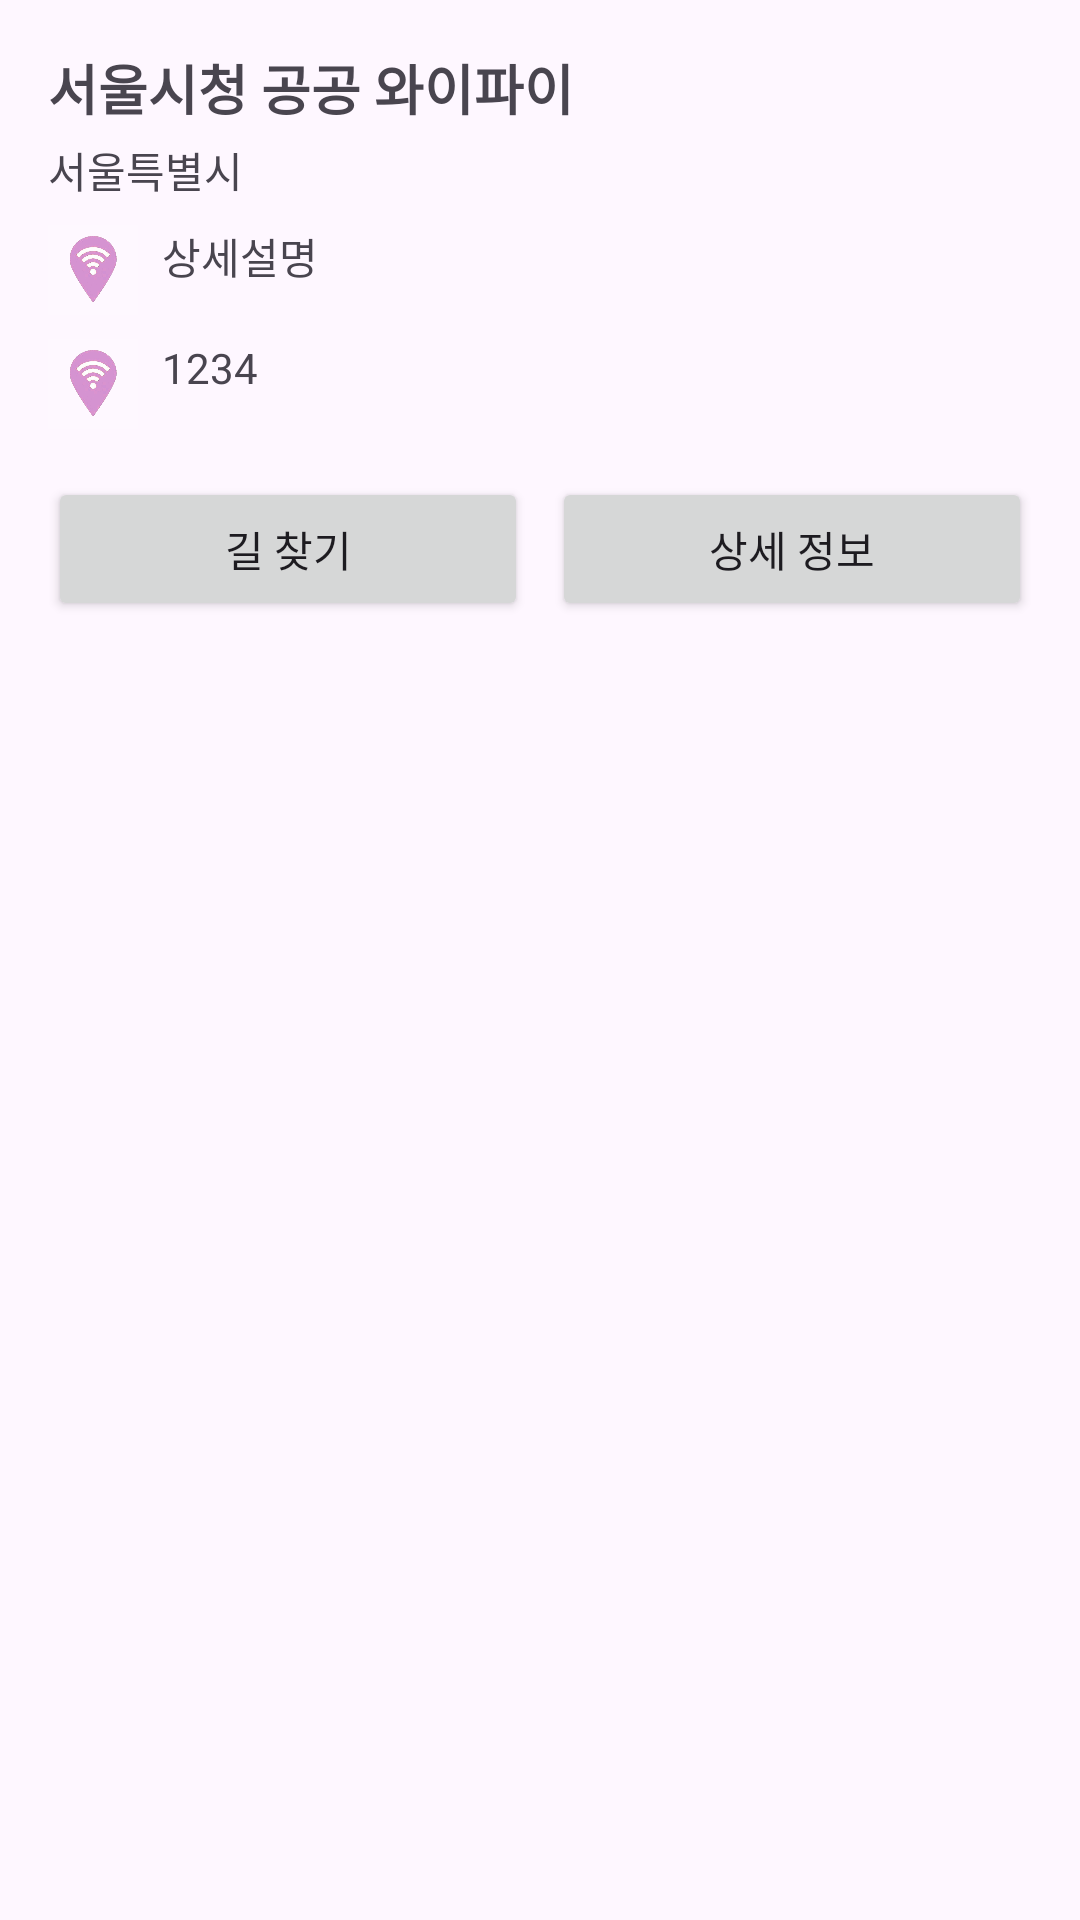

Here is an Android app screen rendered from its layout file. Give the layout XML and the strings, colors and styles it references.
<!-- AndroidManifest.xml: application theme Theme.PublicWIFI -->
<!-- res/layout/bottom_custom_sheet_wifi.xml -->
<?xml version="1.0" encoding="utf-8"?>
<LinearLayout xmlns:android="http://schemas.android.com/apk/res/android"
    android:id="@+id/bottom_sheet1"
    android:orientation="vertical"
    android:padding="16dp"
    android:layout_width="match_parent"
    android:layout_height="wrap_content">


    <TextView
        android:id="@+id/tv_ssid"
        android:text="서울시청 공공 와이파이"
        android:textSize="18sp"
        android:textStyle="bold"
        android:layout_width="wrap_content"
        android:layout_height="wrap_content"/>

    <TextView
        android:id="@+id/tv_location"
        android:text="서울특별시"
        android:layout_marginTop="4dp"
        android:layout_width="wrap_content"
        android:layout_height="wrap_content"/>

    
    <LinearLayout
        android:layout_marginTop="8dp"
        android:orientation="horizontal"
        android:layout_width="match_parent"
        android:layout_height="wrap_content"
        >
        <ImageView
            android:src="@drawable/wifi"
            android:layout_width="30dp"
            android:layout_height="30dp"/>
        <TextView
            android:id="@+id/descript"
            android:text="상세설명"
            android:layout_marginStart="8dp"
            android:layout_width="wrap_content"
            android:layout_height="wrap_content"/>
    </LinearLayout>


















    <LinearLayout
        android:layout_marginTop="8dp"
        android:orientation="horizontal"
        android:layout_width="match_parent"
        android:layout_height="wrap_content"
        >
        <ImageView
            android:src="@drawable/wifi"
            android:layout_width="30dp"
            android:layout_height="30dp"/>
        <TextView
            android:id="@+id/password"
            android:text="1234"
            android:layout_marginStart="8dp"
            android:layout_width="wrap_content"
            android:layout_height="wrap_content"/>
    </LinearLayout>

    
    <LinearLayout
        android:layout_marginTop="16dp"
        android:orientation="horizontal"
        android:gravity="center"
        android:layout_width="match_parent"
        android:layout_height="wrap_content">
        <Button
            android:id="@+id/btn_direction"
            android:text="길 찾기"
            android:layout_weight="1"
            android:layout_width="0dp"
            android:layout_height="wrap_content"/>
        <Button
            android:id="@+id/btn_details"
            android:text="상세 정보"
            android:layout_marginStart="8dp"
            android:layout_weight="1"
            android:layout_width="0dp"
            android:layout_height="wrap_content"/>
    </LinearLayout>
</LinearLayout>
<!-- resources referenced by this layout -->
<resources>
  <!-- drawable wifi: png bitmap (drawable, 90548 bytes) -->
  <!-- drawable wifi_photoroom: png bitmap (drawable, 420009 bytes) -->
  <style name="Theme.PublicWIFI" parent="Base.Theme.PublicWIFI" />
  <style name="Base.Theme.PublicWIFI" parent="Theme.Material3.DayNight.NoActionBar">
          
          
      </style>
</resources>
